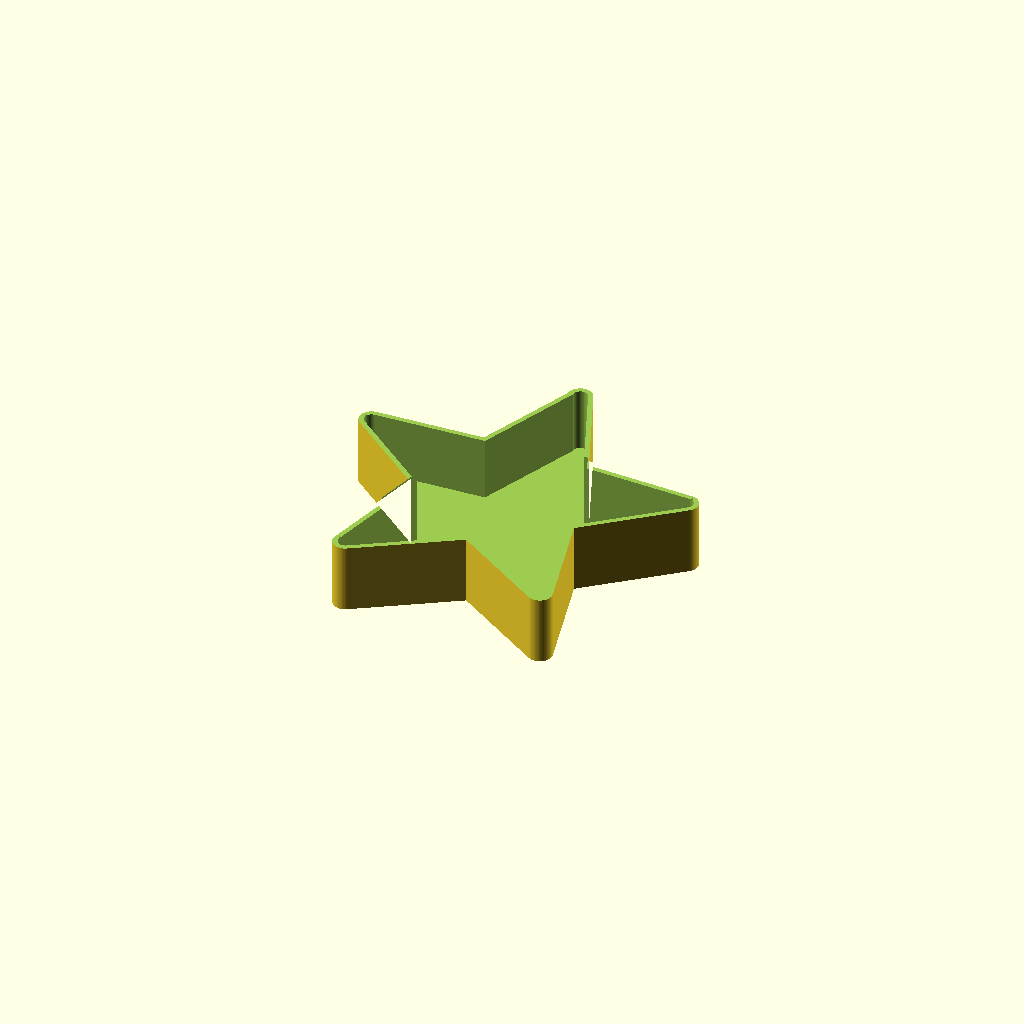
Cell 1 — every parameter at its default value.
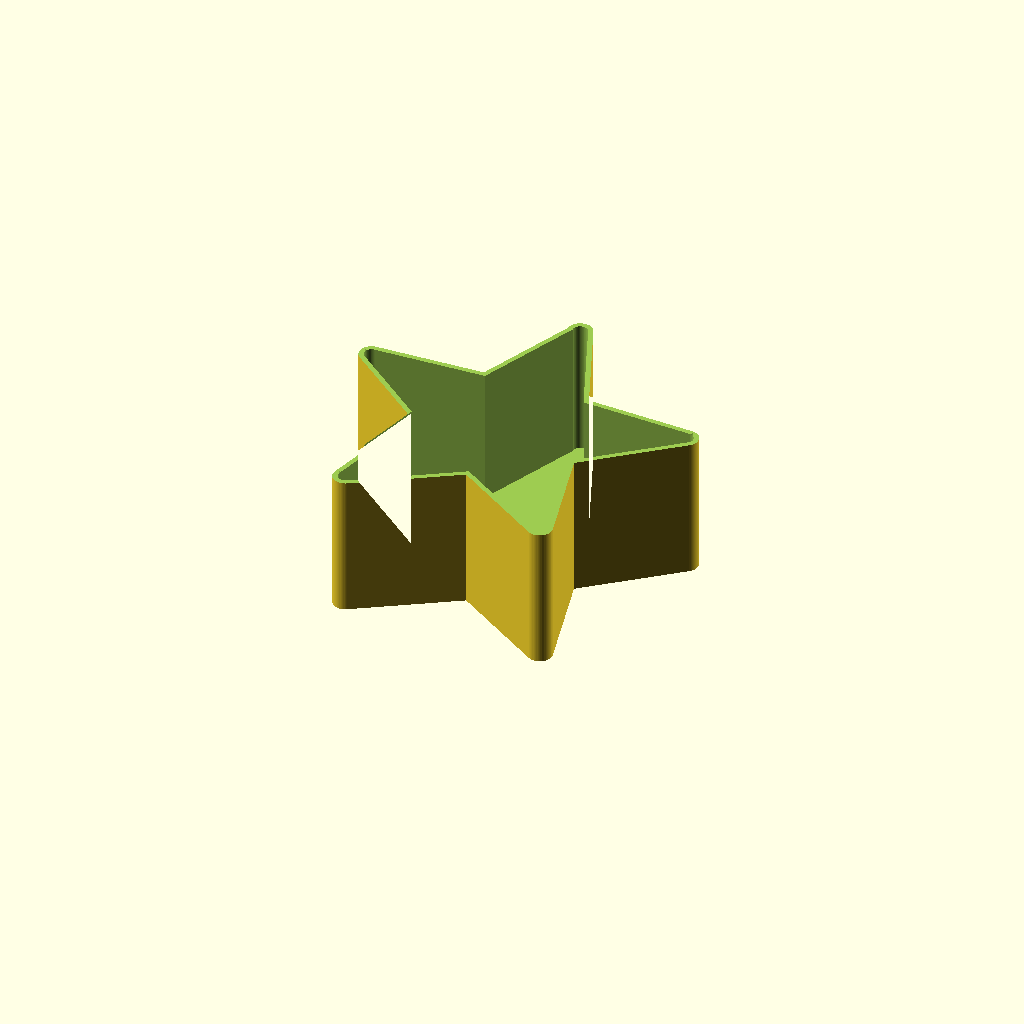
Cell 2: the same model with Sign_Height = 60.
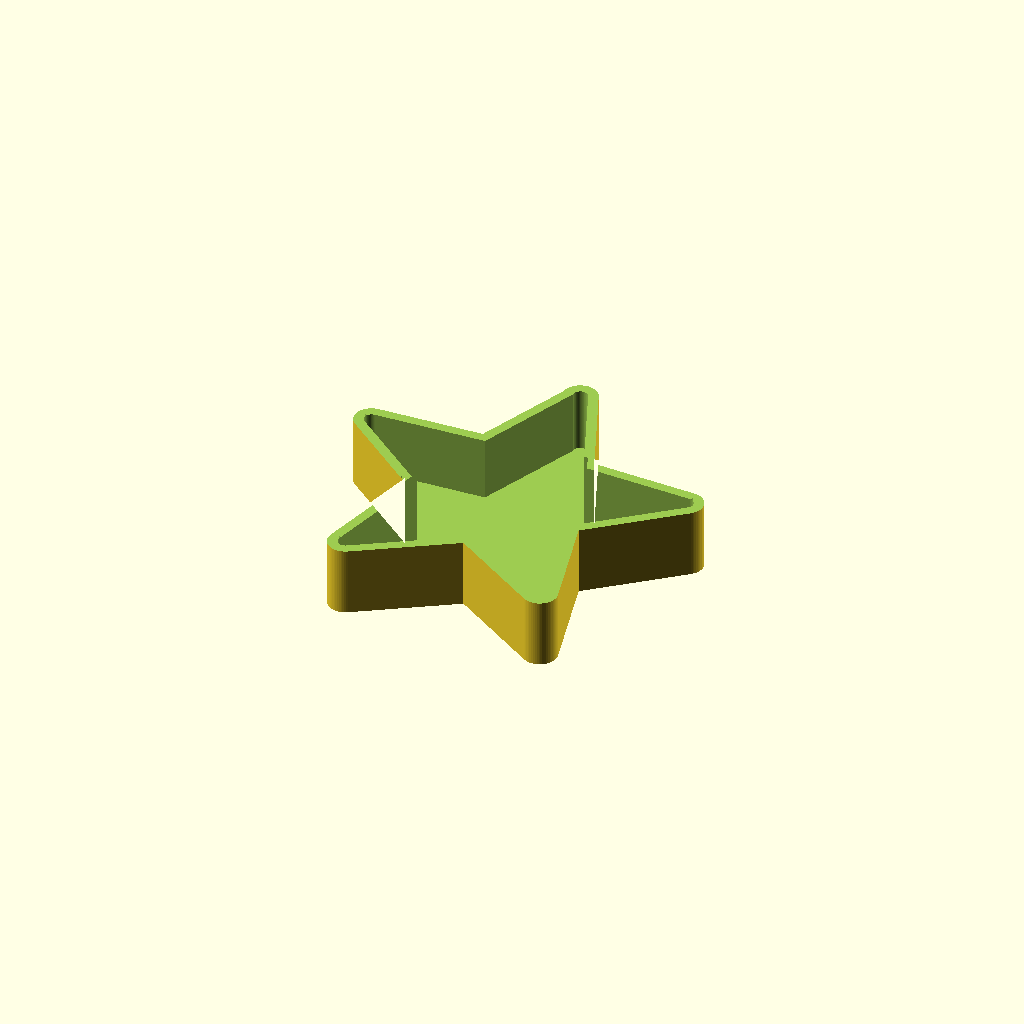
Cell 3: the same model with Wall_Thickness = 4.
All cells are drawn from one camera (rotation 55°, 0°, 25°, orthographic, colour scheme Cornfield), so only the parameter changes between them.
The OpenSCAD source (test_star_scott.scad):

// AUTOMATICALLY GENERATED BY SCOTT ENGINE (Node.js)
// Source: test_star.png
// Points: 11
$fn = 60;

// --- Configuration ---
Render_Mode = "Body"; // Options: "Body", "Lid"
Sign_Height = 30;
Wall_Thickness = 2;
Base_Thickness = 2;
Lid_Tolerance = 0.15;

// -- Engineering Constants --
CW = ("silicone_neon_6mm" == "silicone_neon_6mm") ? 6.0 : 8.0; 
Lip_Overhang = 0.4;

module core_shape() {
    // Scott-Peucker Optimized Vector Path
    polygon(points=[[99,-31],[118,-76],[165,-78],[128,-109],[140,-155],[100,-129],[59,-155],[71,-108],[34,-78],[81,-76],[99,-32]]);
}

module body_geometry() {
    difference() {
        linear_extrude(Sign_Height) offset(r = CW/2 + Wall_Thickness) core_shape();
        translate([0, 0, Base_Thickness]) linear_extrude(Sign_Height + 1) offset(r = CW/2) core_shape();
        
        // Friction Lip for Snap-Fit
        translate([0, 0, Sign_Height - 2.0]) linear_extrude(3.0)
            difference() {
                offset(r = CW/2 + 5) core_shape();
                offset(r = CW/2 - Lip_Overhang) core_shape();
            }
    }
}

module lid_geometry() {
    linear_extrude(2.0) offset(r = (CW/2 + 1.5) - Lid_Tolerance) core_shape();
}

if (Render_Mode == "Body") { body_geometry(); }
else { lid_geometry(); }
Parameter table extracted from the source (name, type, default, range or options):
Render_Mode: string, default "Body"
Sign_Height: number, default 30
Wall_Thickness: number, default 2
Base_Thickness: number, default 2
Lid_Tolerance: number, default 0.15
Lip_Overhang: number, default 0.4
